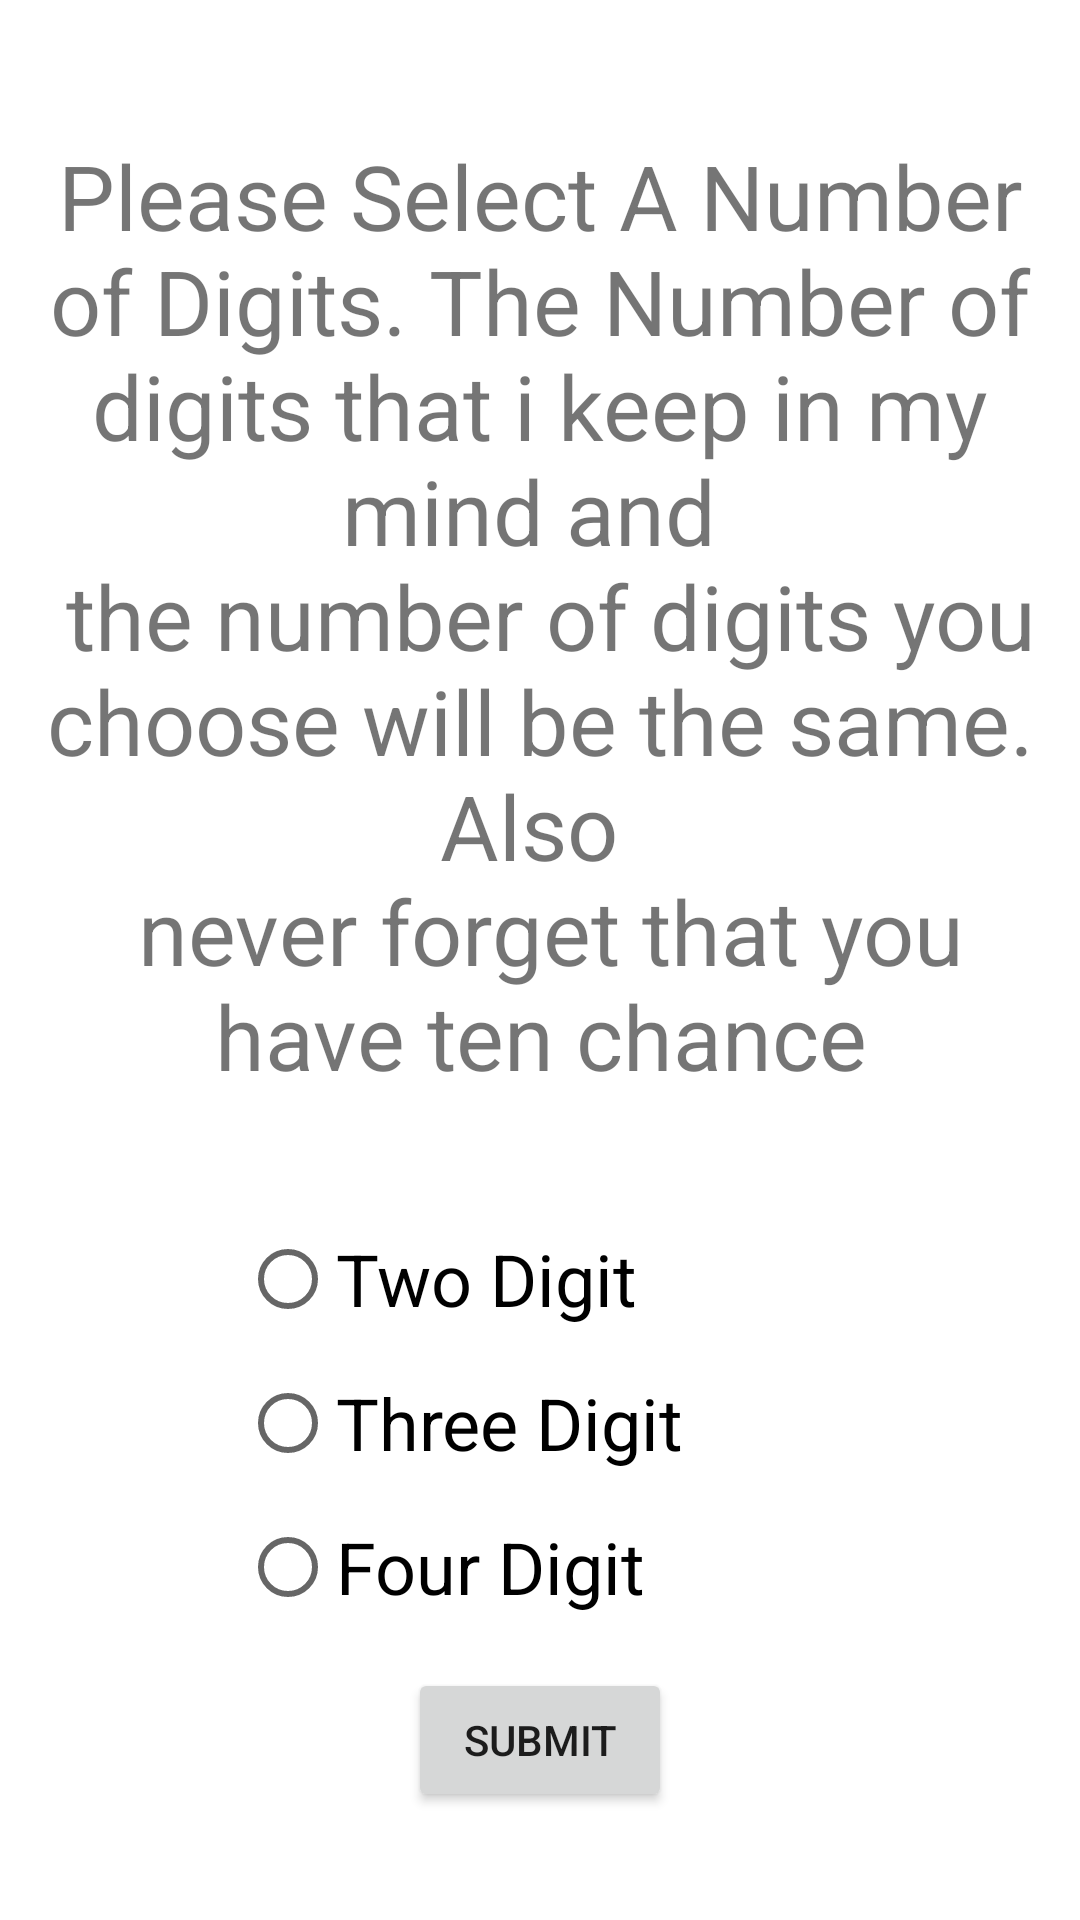

Write the Android layout XML for this screen, with the resource values it uses.
<!-- AndroidManifest.xml: application theme Theme.NumberGuessingGame -->
<!-- res/layout/activity_main.xml -->
<?xml version="1.0" encoding="utf-8"?>
<androidx.constraintlayout.widget.ConstraintLayout xmlns:android="http://schemas.android.com/apk/res/android"
    xmlns:app="http://schemas.android.com/apk/res-auto"
    xmlns:tools="http://schemas.android.com/tools"
    android:layout_width="match_parent"
    android:layout_height="match_parent"
    tools:context=".MainActivity">

    <TextView
        android:id="@+id/textView2"
        android:layout_width="0dp"
        android:layout_height="wrap_content"
        android:layout_marginTop="40dp"
        android:padding="5dp"
        android:text="@string/infotext"
        android:textAlignment="center"
        android:textSize="30sp"
        app:layout_constraintEnd_toEndOf="parent"
        app:layout_constraintHorizontal_bias="0.0"
        app:layout_constraintStart_toStartOf="parent"
        app:layout_constraintTop_toTopOf="parent" />

    <RadioGroup
        android:id="@+id/radioGroup2"
        android:layout_width="200dp"
        android:layout_height="wrap_content"
        android:layout_marginTop="32dp"
        app:layout_constraintEnd_toEndOf="parent"
        app:layout_constraintHorizontal_bias="0.5"
        app:layout_constraintStart_toStartOf="parent"
        app:layout_constraintTop_toBottomOf="@+id/textView2">

        <RadioButton
            android:id="@+id/radioButton"
            android:layout_width="match_parent"
            android:layout_height="wrap_content"
            android:text="Two Digit"
            android:textSize="24sp" />

        <RadioButton
            android:id="@+id/radioButton2"
            android:layout_width="match_parent"
            android:layout_height="wrap_content"
            android:text="Three Digit"
            android:textSize="24sp" />

        <RadioButton
            android:id="@+id/radioButton3"
            android:layout_width="match_parent"
            android:layout_height="wrap_content"
            android:text="Four Digit"
            android:textSize="24sp" />
    </RadioGroup>

    <Button
        android:id="@+id/button"
        android:layout_width="wrap_content"
        android:layout_height="wrap_content"
        android:text="submit"
        app:layout_constraintBottom_toBottomOf="parent"
        app:layout_constraintEnd_toEndOf="parent"
        app:layout_constraintStart_toStartOf="parent"
        app:layout_constraintTop_toBottomOf="@+id/radioGroup2"
        app:layout_constraintVertical_bias="0.213" />
</androidx.constraintlayout.widget.ConstraintLayout>
<!-- resources referenced by this layout -->
<resources>
  <string name="infotext">Please Select A Number of Digits.
      The Number of digits that i keep in my mind and \n the number of digits you choose will be the same. Also \n
      never forget that you have ten chance</string>
  <style name="Theme.NumberGuessingGame" parent="Theme.MaterialComponents.DayNight.DarkActionBar">
          
          <item name="colorPrimary">@color/purple_500</item>
          <item name="colorPrimaryVariant">@color/purple_700</item>
          <item name="colorOnPrimary">@color/white</item>
          
          <item name="colorSecondary">@color/teal_200</item>
          <item name="colorSecondaryVariant">@color/teal_700</item>
          <item name="colorOnSecondary">@color/black</item>
          
          <item name="android:statusBarColor" tools:targetApi="l">?attr/colorPrimaryVariant</item>
          
  
      </style>
  <!-- not gathered from this repository: default colours our renderer supplied (Android Studio template values) -->
  <color name="purple_500">#FF6200EE</color>
  <color name="purple_700">#FF3700B3</color>
  <color name="teal_200">#FF03DAC5</color>
  <color name="teal_700">#FF018786</color>
  <color name="black">#FF000000</color>
  <color name="white">#FFFFFFFF</color>
</resources>
